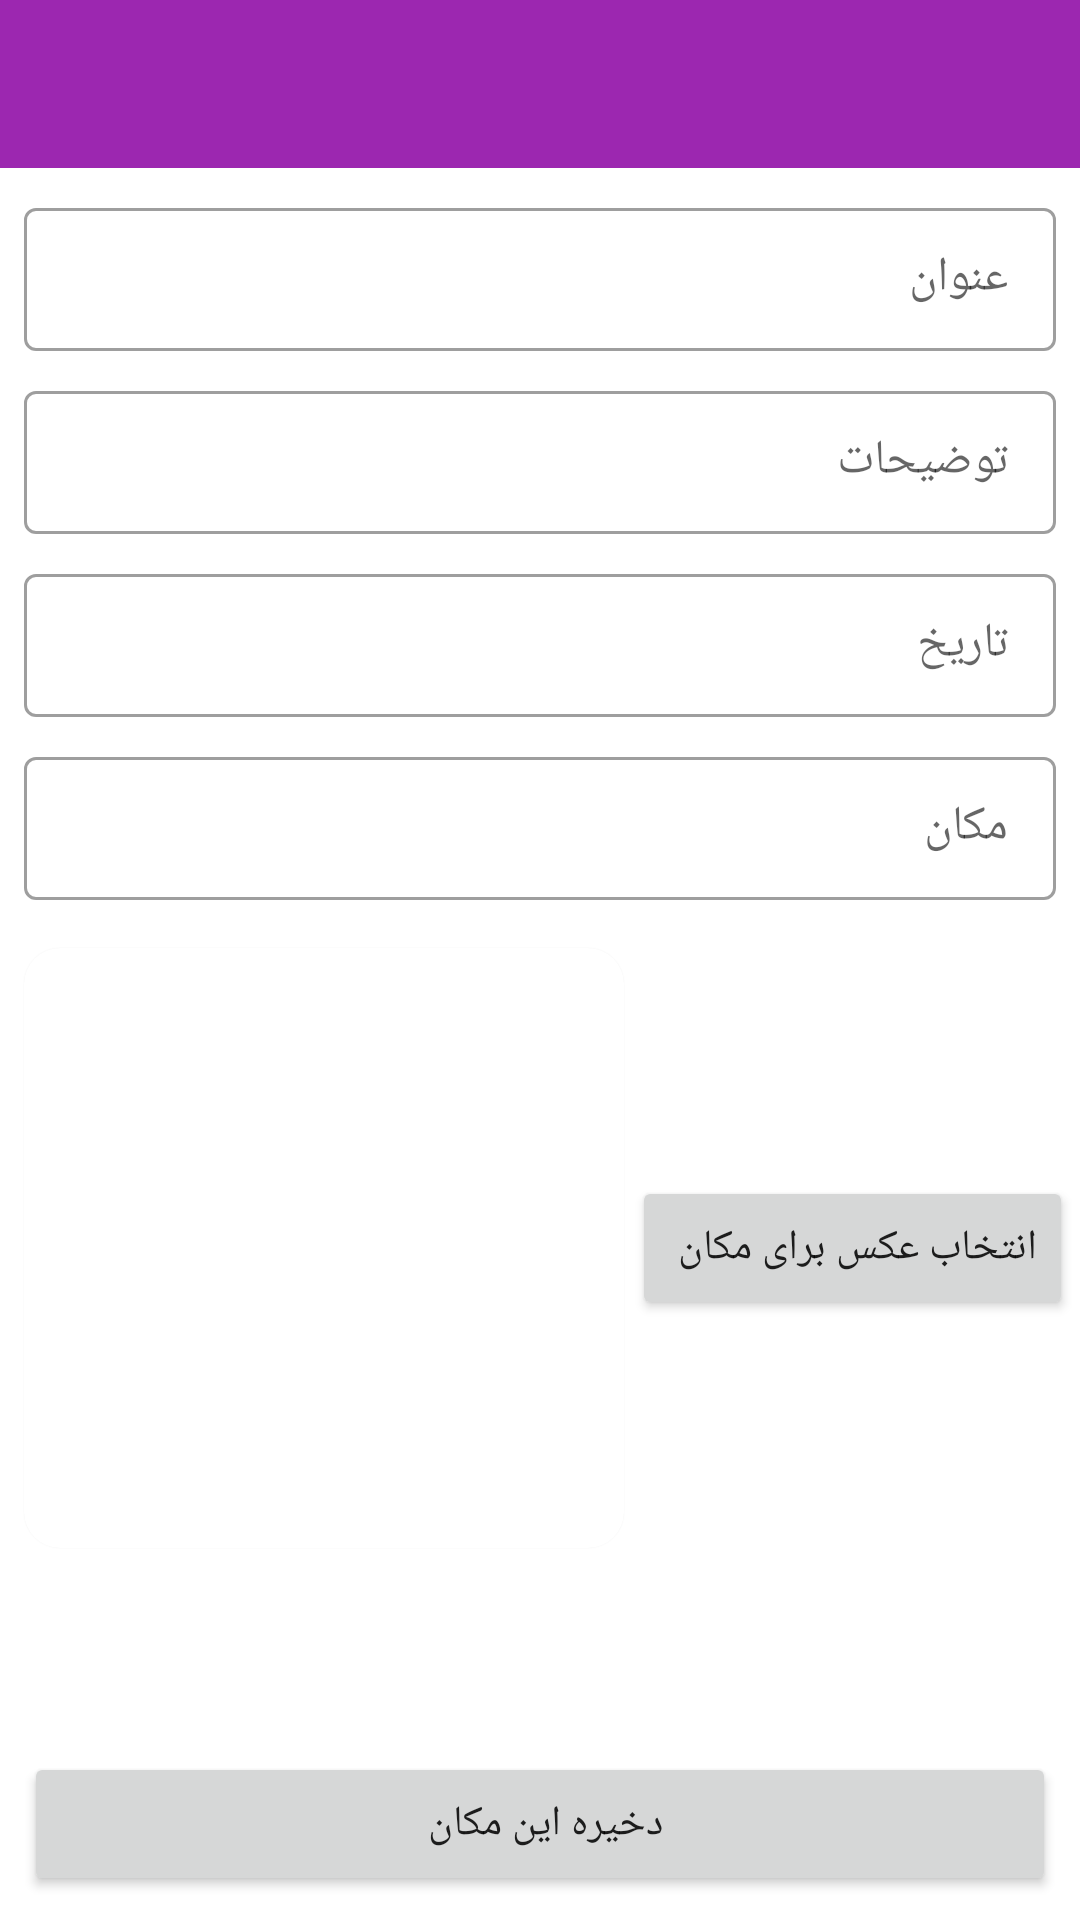

Here is an Android app screen rendered from its layout file. Give the layout XML and the strings, colors and styles it references.
<!-- AndroidManifest.xml: application theme Theme.BestPlaceProject -->
<!-- res/layout/activity_add_place.xml -->
<?xml version="1.0" encoding="utf-8"?>
<androidx.constraintlayout.widget.ConstraintLayout xmlns:android="http://schemas.android.com/apk/res/android"
    xmlns:app="http://schemas.android.com/apk/res-auto"
    xmlns:tools="http://schemas.android.com/tools"
    android:layout_width="match_parent"
    android:layout_height="match_parent"
    tools:context=".AddPlaceActivity">

    <com.google.android.material.appbar.MaterialToolbar
        android:id="@+id/toolbar"
        android:layout_width="match_parent"
        android:layout_height="?attr/actionBarSize"
        android:background="@color/primaryColor"
        android:theme="@style/CustomToolbaar"
        app:layout_constraintEnd_toEndOf="parent"
        app:layout_constraintStart_toStartOf="parent"
        app:layout_constraintTop_toTopOf="parent" />

    <com.google.android.material.textfield.TextInputLayout
        android:id="@+id/textInputLayout"
        style="@style/Widget.MaterialComponents.TextInputLayout.OutlinedBox.Dense"
        android:layout_width="match_parent"
        android:layout_height="wrap_content"
        android:layout_marginStart="8dp"
        android:layout_marginTop="8dp"
        android:layout_marginEnd="8dp"
        app:layout_constraintEnd_toEndOf="parent"
        app:layout_constraintStart_toStartOf="parent"
        app:layout_constraintTop_toBottomOf="@+id/toolbar">

        <com.google.android.material.textfield.TextInputEditText
            android:id="@+id/edtTittle"
            android:layout_width="match_parent"
            android:layout_height="wrap_content"
            android:hint="عنوان" />
    </com.google.android.material.textfield.TextInputLayout>

    <com.google.android.material.textfield.TextInputLayout
        android:id="@+id/textInputLayout2"
        style="@style/Widget.MaterialComponents.TextInputLayout.OutlinedBox.Dense"
        android:layout_width="match_parent"
        android:layout_height="wrap_content"
        android:layout_marginStart="8dp"
        android:layout_marginTop="8dp"
        android:layout_marginEnd="8dp"
        app:layout_constraintEnd_toEndOf="parent"
        app:layout_constraintStart_toStartOf="parent"
        app:layout_constraintTop_toBottomOf="@+id/textInputLayout">


        <com.google.android.material.textfield.TextInputEditText
            android:id="@+id/edtDescription"
            android:layout_width="match_parent"
            android:layout_height="wrap_content"
            android:hint="توضیحات" />

    </com.google.android.material.textfield.TextInputLayout>

    <com.google.android.material.textfield.TextInputLayout
        android:id="@+id/textInputLayoutDate"
        style="@style/Widget.MaterialComponents.TextInputLayout.OutlinedBox.Dense"
        android:layout_width="match_parent"
        android:layout_height="wrap_content"
        android:layout_marginStart="8dp"
        android:layout_marginTop="8dp"
        android:layout_marginEnd="8dp"
        app:layout_constraintEnd_toEndOf="parent"
        app:layout_constraintStart_toStartOf="parent"
        app:layout_constraintTop_toBottomOf="@+id/textInputLayout2">


        <com.google.android.material.textfield.TextInputEditText
            android:id="@+id/edtDate"
            android:layout_width="match_parent"
            android:layout_height="wrap_content"
            android:hint="تاریخ" />
    </com.google.android.material.textfield.TextInputLayout>

    <com.google.android.material.textfield.TextInputLayout
        android:id="@+id/textInputLayout4"
        style="@style/Widget.MaterialComponents.TextInputLayout.OutlinedBox.Dense"
        android:layout_width="match_parent"
        android:layout_height="wrap_content"
        android:layout_marginStart="8dp"
        android:layout_marginTop="8dp"
        android:layout_marginEnd="8dp"
        android:hint="مکان"
        app:layout_constraintEnd_toEndOf="parent"
        app:layout_constraintStart_toStartOf="parent"
        app:layout_constraintTop_toBottomOf="@+id/textInputLayoutDate">


        <com.google.android.material.textfield.TextInputEditText
            android:id="@+id/edtLocation"
            android:layout_width="match_parent"
            android:layout_height="wrap_content" />
    </com.google.android.material.textfield.TextInputLayout>

    <androidx.cardview.widget.CardView
        android:id="@+id/cardView2"
        android:layout_width="200dp"
        android:layout_height="200dp"
        android:layout_marginStart="8dp"
        android:layout_marginTop="16dp"
        app:cardCornerRadius="12dp"
        app:cardElevation="1dp"
        app:layout_constraintStart_toStartOf="parent"
        app:layout_constraintTop_toBottomOf="@+id/textInputLayout4">

        <androidx.constraintlayout.widget.ConstraintLayout
            android:layout_width="match_parent"
            android:layout_height="match_parent">

            <ImageView
                android:id="@+id/imageViewSelectedPicture"
                android:layout_width="match_parent"
                android:layout_height="match_parent"
                android:src="@drawable/ic_image_placeholder"
                app:layout_constraintBottom_toBottomOf="parent"
                app:layout_constraintEnd_toEndOf="parent"
                app:layout_constraintStart_toStartOf="parent"
                app:layout_constraintTop_toTopOf="parent" />

        </androidx.constraintlayout.widget.ConstraintLayout>

    </androidx.cardview.widget.CardView>

    <Button
        android:id="@+id/buttonSelectedImage"
        android:layout_width="wrap_content"
        android:layout_height="wrap_content"
        android:text="انتخاب عکس برای مکان "
        app:layout_constraintBottom_toBottomOf="@+id/cardView2"
        app:layout_constraintEnd_toEndOf="parent"
        app:layout_constraintStart_toEndOf="@+id/cardView2"
        app:layout_constraintTop_toTopOf="@+id/cardView2" />

    <Button
        android:id="@+id/buttonAddPlace"
        android:layout_width="0dp"
        android:layout_height="wrap_content"
        android:layout_marginStart="8dp"
        android:layout_marginEnd="8dp"
        android:layout_marginBottom="8dp"
        android:text="دخیره این مکان "
        app:layout_constraintBottom_toBottomOf="parent"
        app:layout_constraintEnd_toEndOf="parent"
        app:layout_constraintStart_toStartOf="parent" />


</androidx.constraintlayout.widget.ConstraintLayout>
<!-- resources referenced by this layout -->
<resources>
  <color name="primaryColor">#9c27b0</color>
  <style name="CustomToolbaar">
          <item name="android:textColorPrimary">#FFFFFF</item>
          <item name="android:colorControlNormal">#FFFFFF</item>
      </style>
  <style name="Theme.BestPlaceProject" parent="Theme.MaterialComponents.DayNight.NoActionBar">
          
          <item name="colorPrimary">@color/primaryColor</item>
          <item name="colorPrimaryVariant">@color/primaryDarkColor</item>
          <item name="colorOnPrimary">@color/primaryTextColor</item>
          
          <item name="colorSecondary">@color/secondaryColor</item>
          <item name="colorSecondaryVariant">@color/secondaryDarkColor</item>
          <item name="colorOnSecondary">@color/secondaryTextColor</item>
          
          <item name="android:statusBarColor" tools:targetApi="l">?attr/colorPrimaryVariant</item>
          
      </style>
  <color name="primaryDarkColor">#6a0080</color>
  <color name="primaryTextColor">#ffffff</color>
  <color name="secondaryColor">#546e7a</color>
  <color name="secondaryDarkColor">#020304</color>
  <color name="secondaryTextColor">#ffffff</color>
</resources>
